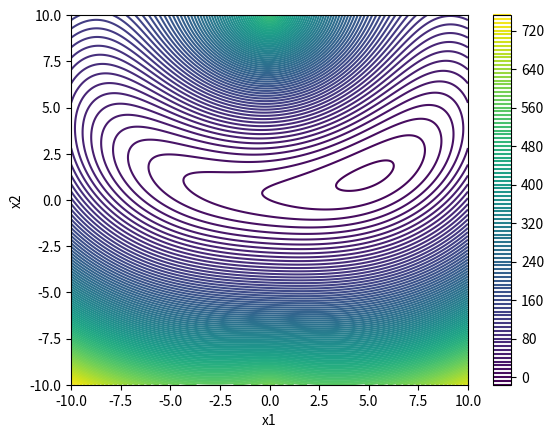

This figure's Python source:
# -*- coding: utf-8 -*-
"""
CMM Optimisation - Spring System Tutorial
Created on Fri Dec  8 14:48:19 2023

@author: otmha
"""


# Calculate displacement of point (x1,x2) that minimises potential energy of spring system

# Imports
import numpy as np
import matplotlib.pyplot as plt
import sympy

# Variables
ka = 9 #N/cm
kb = 2 #N/cm
La = 10 #cm
Lb = 10 #cm
F1 = 2 #N
F2 = 4 #N
x1p = np.linspace(-10,10, 1000)
x2p = np.linspace(-10,10, 1000)
x1, x2 = np.meshgrid(x1p, x2p, indexing = "ij")

# Given function
PE = 0.5*ka*((x1**2 + (La - x2)**2)**0.5 - La)**2 + 0.5*kb*((x1**2 + (Lb + x2)**2)**0.5 - Lb)**2 - F1*x1 - F2*x2
# If the function was less annoying, you could use Newton Twodimensional Optimisation.py

# Visualise
plt.figure()
plt.contour(x1,x2,PE,100)
plt.colorbar()
plt.xlabel("x1")
plt.ylabel("x2")
plt.show()


# Newton
x,y = sympy.symbols("x,y")
from sympy.utilities.lambdify import lambdify
from sympy import symbols, Matrix, Function, simplify, exp, hessian, solve, init_printing
init_printing()

X = Matrix([x,y])
f = Matrix([0.5*(ka*((x**2+(La-y)**2)**0.5 - La)**2)+0.5*(kb*((x**2+(Lb+y)**2)**0.5 - Lb)**2)-F1*x-F2*y])
print(np.shape(f))

gradf = simplify(f.jacobian(X)).transpose()
fgradf = lambdify([x,y],gradf)

hessianf = simplify(hessian(f,X))
fhessianf = lambdify([x,y], hessianf)

def Newton_Raphson_Optimize(Grad, Hess, x,y, epsilon=0.000001, nMax = 200):
    #Initialization
    i = 0
    iter_x, iter_y, iter_count = np.empty(0),np.empty(0), np.empty(0)
    error = 10
    X = np.array([x,y])

    #Looping as long as error is greater than epsilon
    while np.linalg.norm(error) > epsilon and i < nMax:
        i +=1
        iter_x = np.append(iter_x,x)
        iter_y = np.append(iter_y,y)
        iter_count = np.append(iter_count ,i)
        print(X)

        X_prev = X
        #X had dimensions (2,) while the 2nd term (2,1), so it had to be converted to 1D
        X = X - np.matmul(np.linalg.inv(Hess(x,y)), Grad(x,y)).flatten()
        error = X - X_prev
        x,y = X[0], X[1]

    return X, iter_x,iter_y, iter_count

root,iter_x,iter_y, iter_count = Newton_Raphson_Optimize(fgradf,fhessianf,1,1)
print(root)
